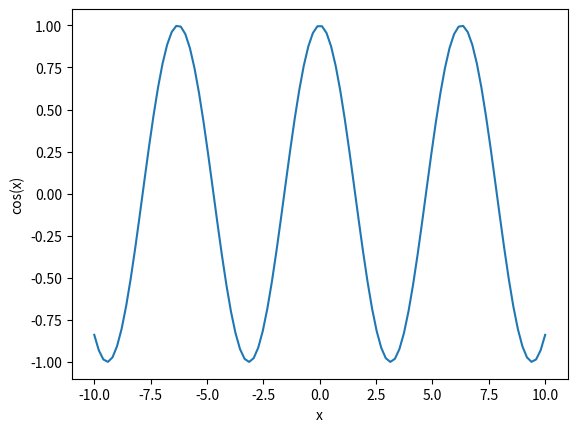

This chart was generated by the following Python code: (Note: this script raises an exception after producing the figure.)

#########################################################################################################################################
#                                                                                                                                       #
#    Autor: Dr. A. Schelle (support@krealix.de). Copyright : IU Internationale Hochschule GmbH, Juri-Gagarin-Ring 152, D-99084 Erfurt   #
#                                                                                                                                       #
#########################################################################################################################################

# PYTHON ROUTINE zur Berechnung von Funktionswerten einer Cosinusfunktion #

import os
import sys
import math
import numpy
import numpy as np
import matplotlib.pyplot as plt

x = np.linspace(-10,10,100) # Define linear Linespace (linear grid)
f = np.cos(x) # Define cosinus function on grid

plt.figure(1) # Initiate plot of figure
plt.xlabel('x', fontsize = 10)
plt.ylabel('cos(x)', fontsize = 10)
plt.plot(x,f) # Plot the figure
plt.savefig('/Users/<user>/Desktop/IUBH/DLBDSIDSD/Lektion_1/Python_Examples/fig_2.png') # Save the figure to the correct path. You can find your path with the command 'pwd'.